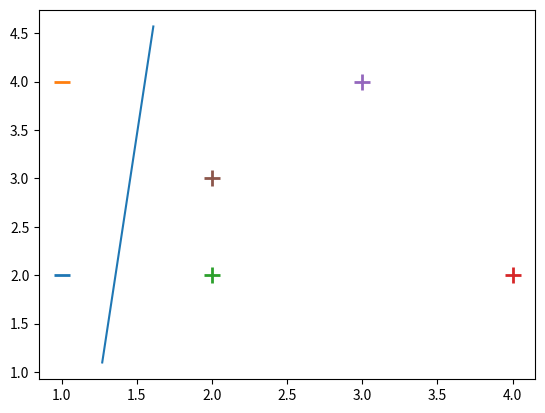

Write Python code to recreate this figure.
import numpy as np
import matplotlib.pyplot as plt


X = np.array([
	[1, 2, -1],
	[1,4,-1],
	[2,2,-1],
	[4,2,-1],
	[3,4,-1],
	[2,3,-1]
	])
y = np.array([1,1,1,-1,-1,-1])

def perceptron_algo(X, Y):

    w = np.zeros(len(X[0]))# initiating w to zeros as per the given problem *remember this weight vector also includes bias term so the initialization is correct.
    eta = 1
    n = 30
    errors = []

    for t in range(n):
        tot_err = 0
        for i, x in enumerate(X):
            if (np.dot(X[i], w)*Y[i]) <= 0:
                tot_err += (np.dot(X[i], w)*Y[i])
                w = w + eta*X[i]*Y[i]
        errors.append(tot_err*-1)
        
    # plt.plot(error's)
    # plt.xlabel('Epoch')
    # plt.ylabel('Total los')
    #This weight vector also includes the bias term
    return w # this will return -13 1 -17
w=perceptron_algo(X,y)
print(perceptron_algo(X,y))

for d, sample in enumerate(X):
    # Ploting the -ve sample data
    if d < 2:
        plt.scatter(sample[0], sample[1], s=120, marker='_', linewidths=2)
    # Ploting the +ve sample data
    else:
        plt.scatter(sample[0], sample[1], s=120, marker='+', linewidths=2)
plt.plot([1.61,1.27],[4.57,1.099])

plt.show()
